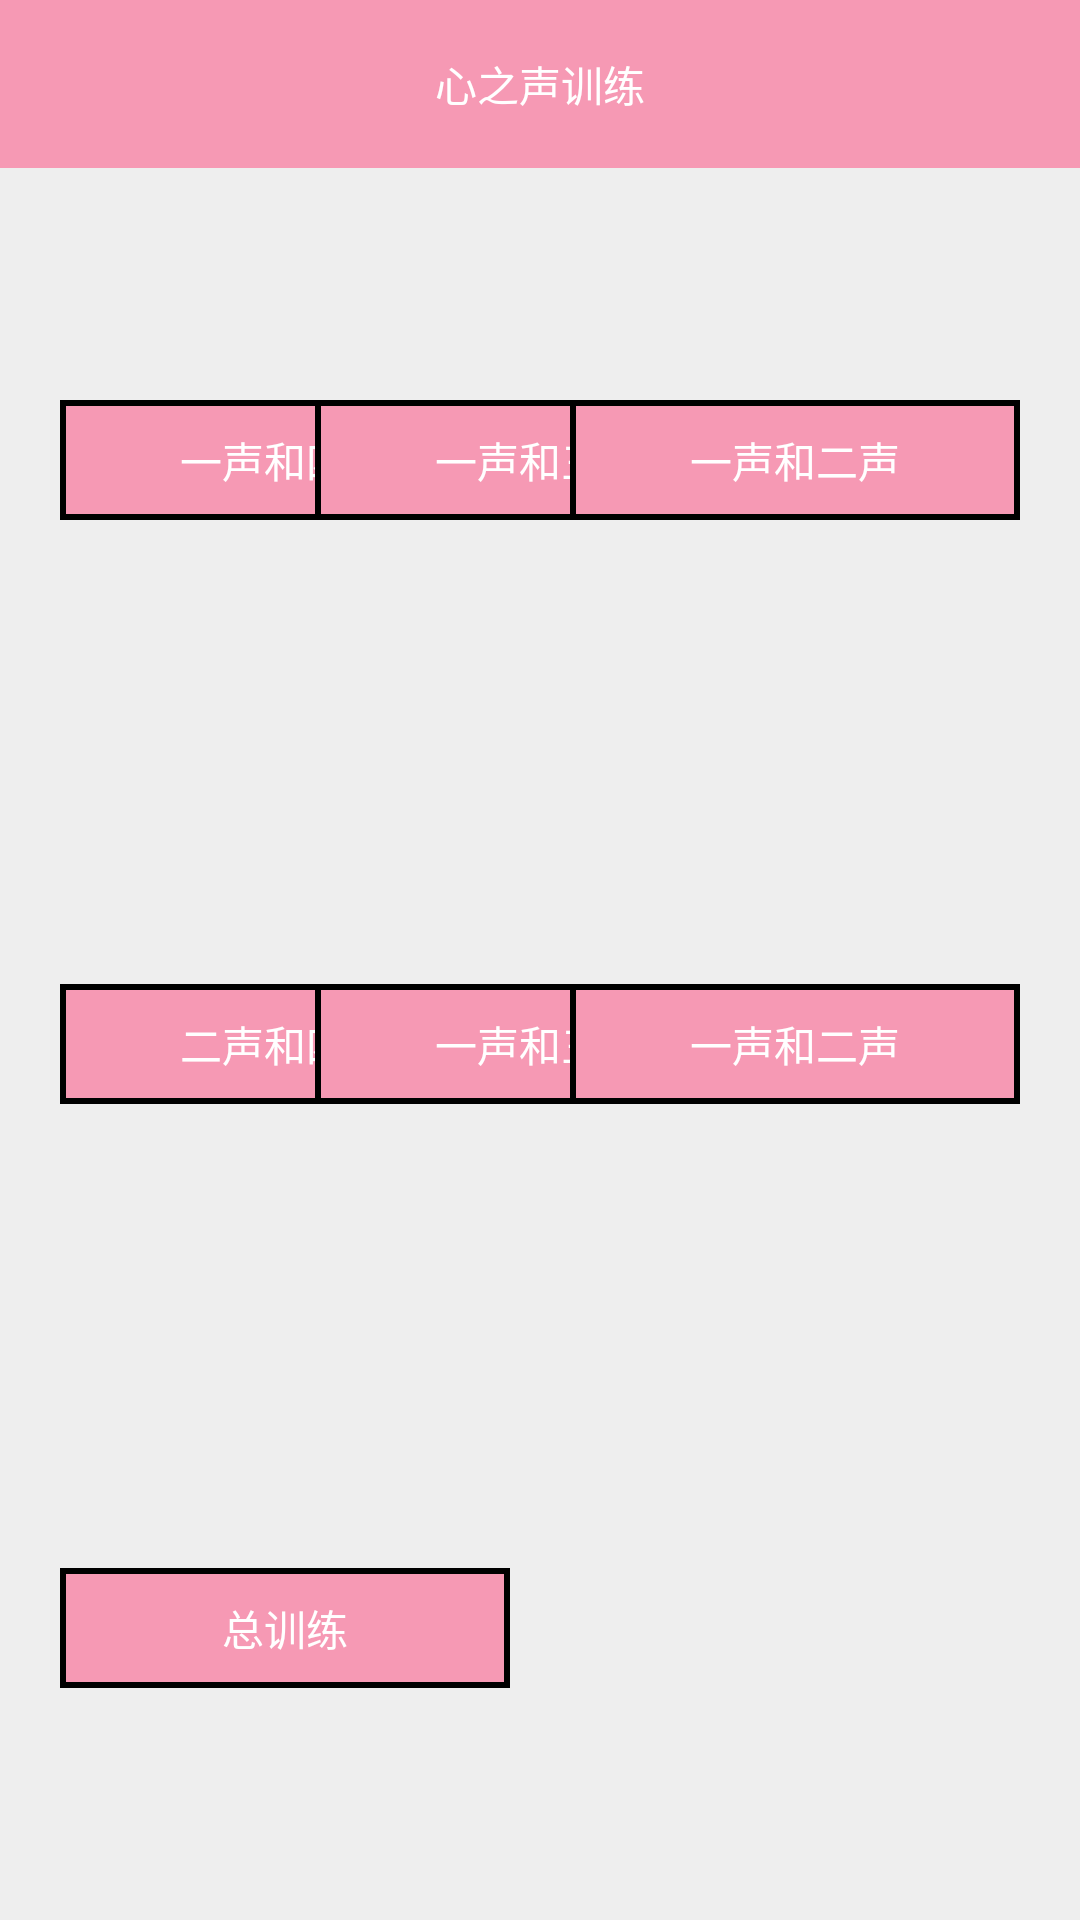

Produce the Android XML layout that renders to this screen, including the resource entries it uses.
<!-- AndroidManifest.xml: application theme AppTheme -->
<!-- res/layout/activity_main.xml -->
<?xml version="1.0" encoding="utf-8"?>
<LinearLayout xmlns:android="http://schemas.android.com/apk/res/android"
    android:layout_width="match_parent"
    android:layout_height="match_parent"
    android:orientation="vertical">
    <android.support.v7.widget.Toolbar
        android:id="@+id/tb_find"
        android:layout_width="match_parent"
        android:layout_height="?attr/actionBarSize"
        android:background="@color/colorPrimary"
        android:fitsSystemWindows="true"
        android:gravity="center">

        <TextView
            android:id="@+id/tv_title"
            android:layout_width="wrap_content"
            android:layout_height="wrap_content"
            android:text="心之声训练"
            android:textColor="@color/white"
            android:layout_gravity="center"/>
    </android.support.v7.widget.Toolbar>

    <RelativeLayout
        android:layout_width="match_parent"
        android:layout_height="0dp"
        android:layout_weight="1"
        android:gravity="center_vertical">

        <TextView
            android:id="@+id/tv_item1"
            android:layout_width="150dp"
            android:layout_height="40dp"
            android:text="一声和四声"
            android:layout_marginLeft="20dp"
            android:textColor="@color/white"
            android:background="@drawable/rect_orange_bg"
            android:gravity="center"/>
        <TextView
            android:layout_width="150dp"
            android:layout_height="40dp"
            android:text="一声和三声"
            android:textColor="@color/white"
            android:background="@drawable/rect_orange_bg"
            android:layout_centerHorizontal="true"
            android:gravity="center"/>
        <TextView
            android:layout_width="150dp"
            android:layout_height="40dp"
            android:text="一声和二声"
            android:layout_marginRight="20dp"
            android:textColor="@color/white"
            android:background="@drawable/rect_orange_bg"
            android:layout_alignParentRight="true"
            android:gravity="center"/>
    </RelativeLayout>
    <RelativeLayout
        android:layout_width="match_parent"
        android:layout_height="0dp"
        android:layout_weight="1"
        android:gravity="center_vertical">

        <TextView
            android:layout_width="150dp"
            android:layout_height="40dp"
            android:layout_marginLeft="20dp"
            android:gravity="center"
            android:textColor="@color/white"
            android:text="二声和四声"
            android:background="@drawable/rect_orange_bg" />
        <TextView
            android:layout_width="150dp"
            android:layout_height="40dp"
            android:text="一声和三声"
            android:textColor="@color/white"
            android:background="@drawable/rect_orange_bg"
            android:layout_centerHorizontal="true"
            android:gravity="center"/>
        <TextView
            android:layout_width="150dp"
            android:layout_height="40dp"
            android:text="一声和二声"
            android:layout_marginRight="20dp"
            android:textColor="@color/white"
            android:background="@drawable/rect_orange_bg"
            android:layout_alignParentRight="true"
            android:gravity="center"/>
    </RelativeLayout>

    <RelativeLayout
        android:layout_width="match_parent"
        android:layout_height="0dp"
        android:layout_weight="1"
        android:gravity="center_vertical">

        <TextView
            android:layout_width="150dp"
            android:layout_height="40dp"
            android:layout_marginLeft="20dp"
            android:background="@drawable/rect_orange_bg"
            android:gravity="center"
            android:text="总训练"
            android:textColor="@color/white" />

    </RelativeLayout>

</LinearLayout>
<!-- resources referenced by this layout -->
<resources>
  <color name="colorPrimary">#f699b4</color>
  <color name="white">#ffffff</color>
  <!-- drawable rect_orange_bg (drawable) -->
  <?xml version="1.0" encoding="utf-8"?>
  <shape xmlns:android="http://schemas.android.com/apk/res/android"
      android:shape="rectangle">
      <solid android:color="@color/colorPrimary"/>
      <stroke
          android:width="2dp"/>
  </shape>
  <style name="AppTheme" parent="CompatAppTheme">
          
          <item name="colorPrimary">@color/colorPrimary</item>
          <item name="colorPrimaryDark">@color/colorPrimary</item>
          <item name="android:fitsSystemWindows">true</item>
      </style>
  <style name="CompatAppTheme" parent="AppBaseTheme">
          <item name="android:windowNoTitle">true</item>
          <item name="android:windowFullscreen">false</item>
          <item name="android:windowActionBar">false</item>
          <item name="windowActionModeOverlay">true</item>
      </style>
  <style name="AppBaseTheme" parent="AppThemeLight">
  
      </style>
  <style name="AppThemeLight" parent="BaseAppThemeLight">
          <item name="themeColor">@color/md_light_blue_500</item>
      </style>
  <style name="BaseAppThemeLight" parent="Theme.AppCompat.Light.NoActionBar">
          <item name="android:windowNoTitle">true</item>
          <item name="android:windowFullscreen">false</item>
          <item name="android:windowActionBar">false</item>
          <item name="colorPrimary">?attr/themeColor</item>
          <item name="colorPrimaryDark">?attr/themeColor</item>
          <item name="colorAccent">?attr/themeColor</item>
          <item name="windowActionModeOverlay">true</item>
          <item name="android:windowBackground">@color/window_background_light</item>
          <item name="android:listDivider">@color/list_divider_light</item>
          <item name="widgetBackground">@color/selectable_item_background_general_light_normal</item>
          <item name="widgetBackgroundDark">@color/selectable_item_background_general_light_pressed
          </item>
          <item name="widgetBackgroundTitle">@android:color/white</item>
      </style>
  <color name="window_background_light">#ffeeeeee</color>
  <color name="list_divider_light">#ffe0e0e0</color>
  <color name="selectable_item_background_general_light_normal">@android:color/white</color>
  <color name="selectable_item_background_general_light_pressed">#ffeeeeee</color>
</resources>
